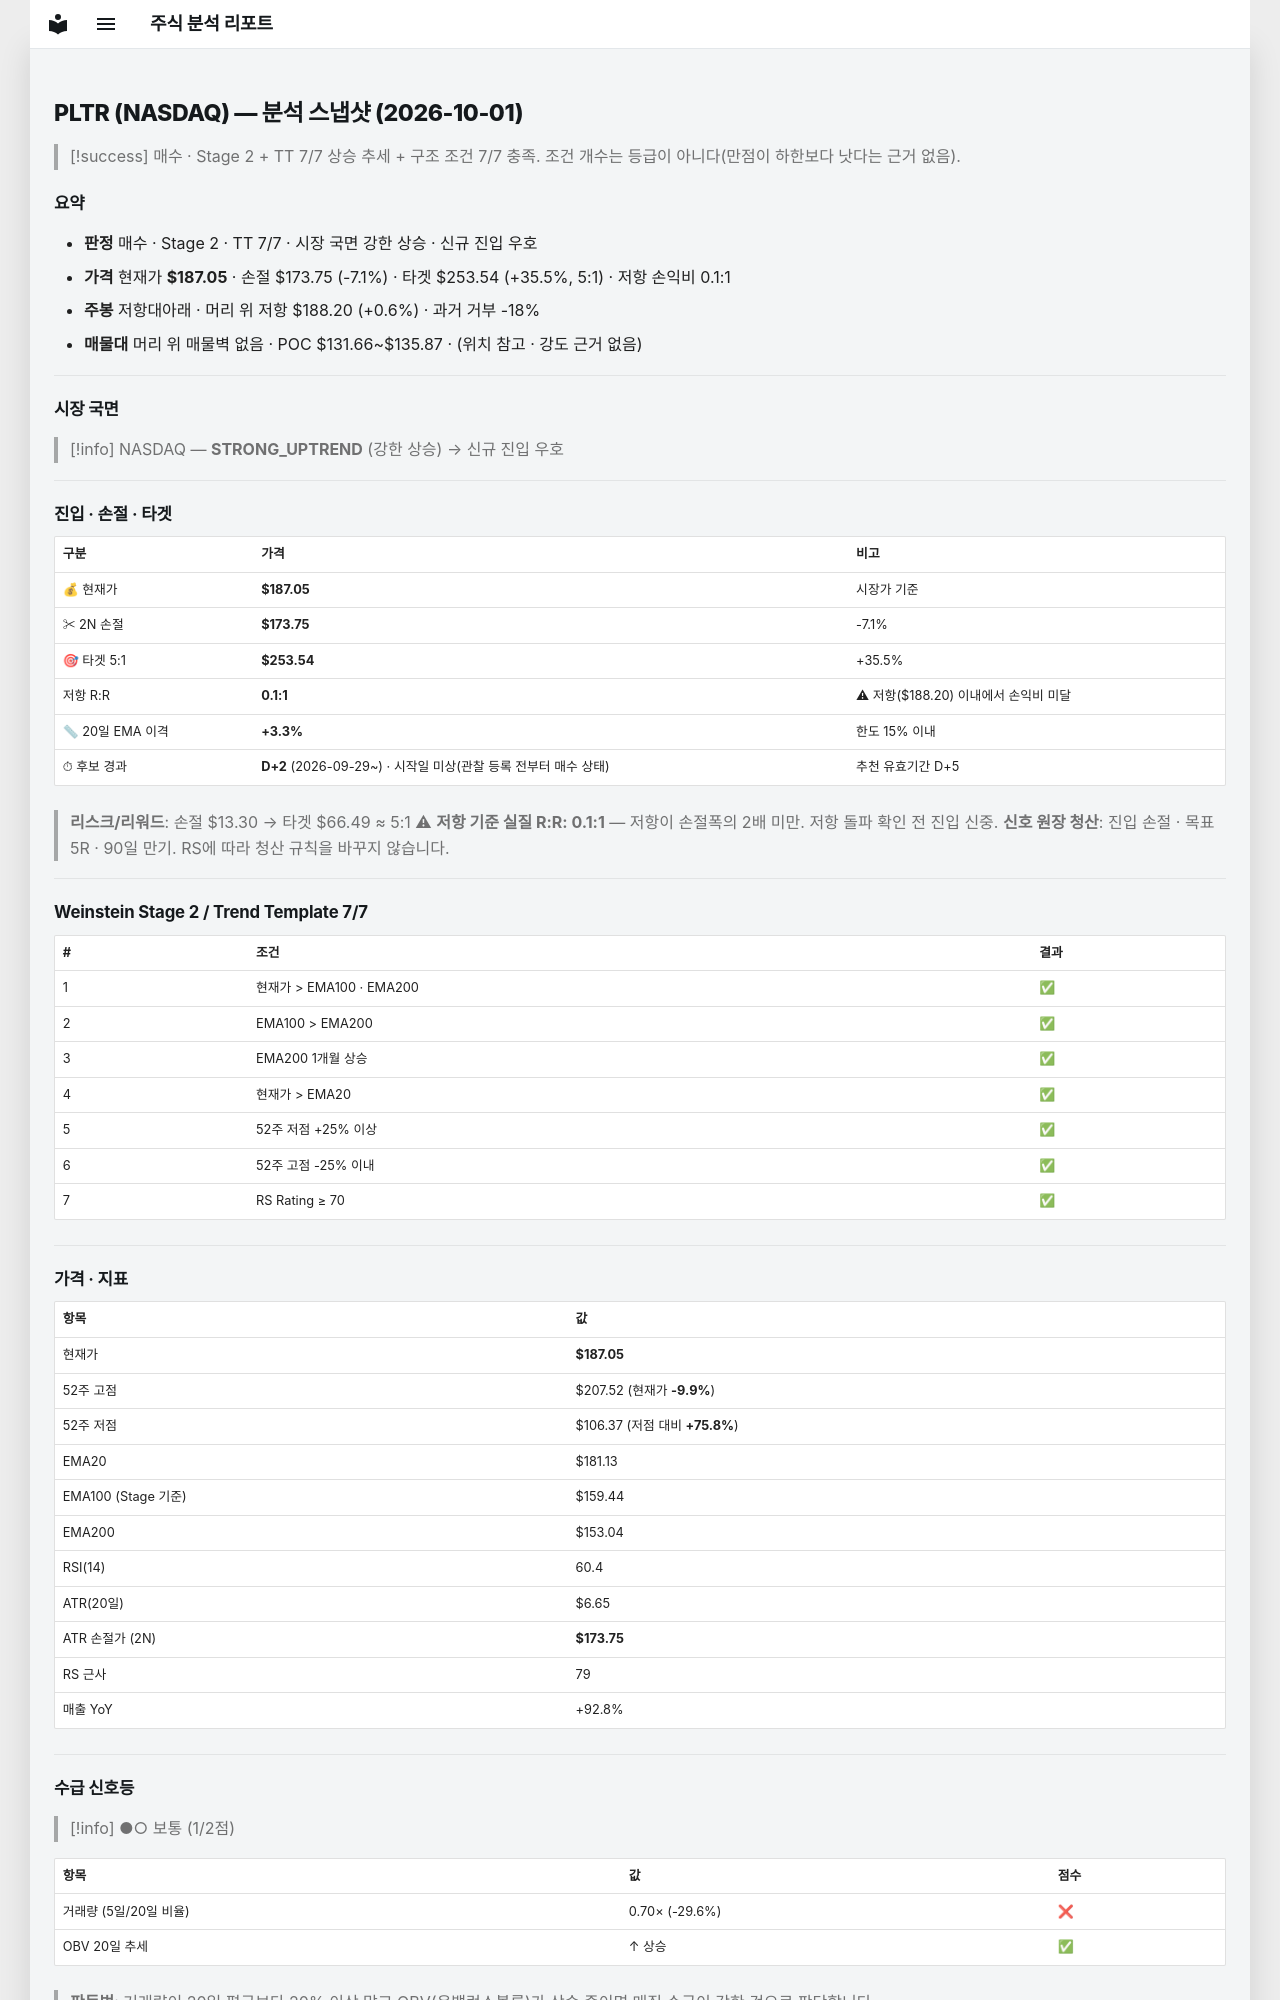

repository: soloandco/stock-reports · page: snapshots/PLTR-2026-10-01/index.html · generator: mkdocs

---
type: analysis-snapshot
title: PLTR 분석 스냅샷
ticker: PLTR
market: NASDAQ
created: 2026-10-01
updated: 2026-10-01
bar-date: 2026-09-30
verdict: 매수후보
real-rr: 0.09
sma50-gap-pct: 3.3
candidate-days: 2
candidate-since: 2026-09-29
candidate-start-unknown: true
weekly-position: 저항대아래
weekly-overhead-price: 188.20
weekly-overhead-pct: 0.6
stage: 2
trend-template-score: 7
tt-max: 7
ma-set: ema-20-100-200
price: 187.0500030517578
stop-price: 173.75210944753644
market-regime: STRONG_UPTREND
supply-demand-score: 1/2
supply-demand-label: 보통
status: tracking
tags:
  - stock-agent
  - watchlist
  - PLTR
  - analysis
related:
  - "[[analysis-template]]"
---

# PLTR (NASDAQ) — 분석 스냅샷 (2026-10-01)

> [!success] 매수 · Stage 2 + TT 7/7
> 상승 추세 + 구조 조건 7/7 충족. 조건 개수는 등급이 아니다(만점이 하한보다 낫다는 근거 없음).

## 요약

- **판정** 매수 · Stage 2 · TT 7/7 · 시장 국면 강한 상승 · 신규 진입 우호
- **가격** 현재가 **$187.05** · 손절 $173.75 (-7.1%) · 타겟 $253.54 (+35.5%, 5:1) · 저항 손익비 0.1:1
- **주봉** 저항대아래 · 머리 위 저항 $188.20 (+0.6%) · 과거 거부 -18%
- **매물대** 머리 위 매물벽 없음 · POC $131.66~$135.87 · (위치 참고 · 강도 근거 없음)

---

## 시장 국면

> [!info] NASDAQ — **STRONG_UPTREND** (강한 상승) → 신규 진입 우호

---

## 진입 · 손절 · 타겟

| 구분 | 가격 | 비고 |
|------|------|------|
| 💰 현재가 | **$187.05** | 시장가 기준 |
| ✂ 2N 손절 | **$173.75** | -7.1% |
| 🎯 타겟 5:1 | **$253.54** | +35.5% |
| 저항 R:R | **0.1:1** | ⚠ 저항($188.20) 이내에서 손익비 미달 |
| 📏 20일 EMA 이격 | **+3.3%** | 한도 15% 이내 |
| ⏱ 후보 경과 | **D+2** (2026-09-29~) · 시작일 미상(관찰 등록 전부터 매수 상태) | 추천 유효기간 D+5 |

> **리스크/리워드**: 손절 $13.30 → 타겟 $66.49 ≈ 5:1
> ⚠ **저항 기준 실질 R:R: 0.1:1** — 저항이 손절폭의 2배 미만. 저항 돌파 확인 전 진입 신중.
> **신호 원장 청산**: 진입 손절 · 목표 5R · 90일 만기. RS에 따라 청산 규칙을 바꾸지 않습니다.

---

## Weinstein Stage 2 / Trend Template 7/7

| # | 조건 | 결과 |
|---|------|------|
| 1 | 현재가 > EMA100 · EMA200 | ✅ |
| 2 | EMA100 > EMA200 | ✅ |
| 3 | EMA200 1개월 상승 | ✅ |
| 4 | 현재가 > EMA20 | ✅ |
| 5 | 52주 저점 +25% 이상 | ✅ |
| 6 | 52주 고점 -25% 이내 | ✅ |
| 7 | RS Rating ≥ 70 | ✅ |

---

## 가격 · 지표

| 항목 | 값 |
|------|---|
| 현재가 | **$187.05** |
| 52주 고점 | $207.52 (현재가 **-9.9%**) |
| 52주 저점 | $106.37 (저점 대비 **+75.8%**) |
| EMA20 | $181.13 |
| EMA100 (Stage 기준) | $159.44 |
| EMA200 | $153.04 |
| RSI(14) | 60.4 |
| ATR(20일) | $6.65 |
| ATR 손절가 (2N) | **$173.75** |
| RS 근사 | 79 |
| 매출 YoY | +92.8% |

---
## 수급 신호등

> [!info] ●○ 보통 (1/2점)

| 항목 | 값 | 점수 |
|------|------|------|
| 거래량 (5일/20일 비율) | 0.70× (-29.6%) | ❌ |
| OBV 20일 추세 | ↑ 상승 | ✅ |

> **판독법**: 거래량이 20일 평균보다 20% 이상 많고 OBV(온밸런스볼륨)가 상승 중이면 매집 수급이 강한 것으로 판단합니다.

---
